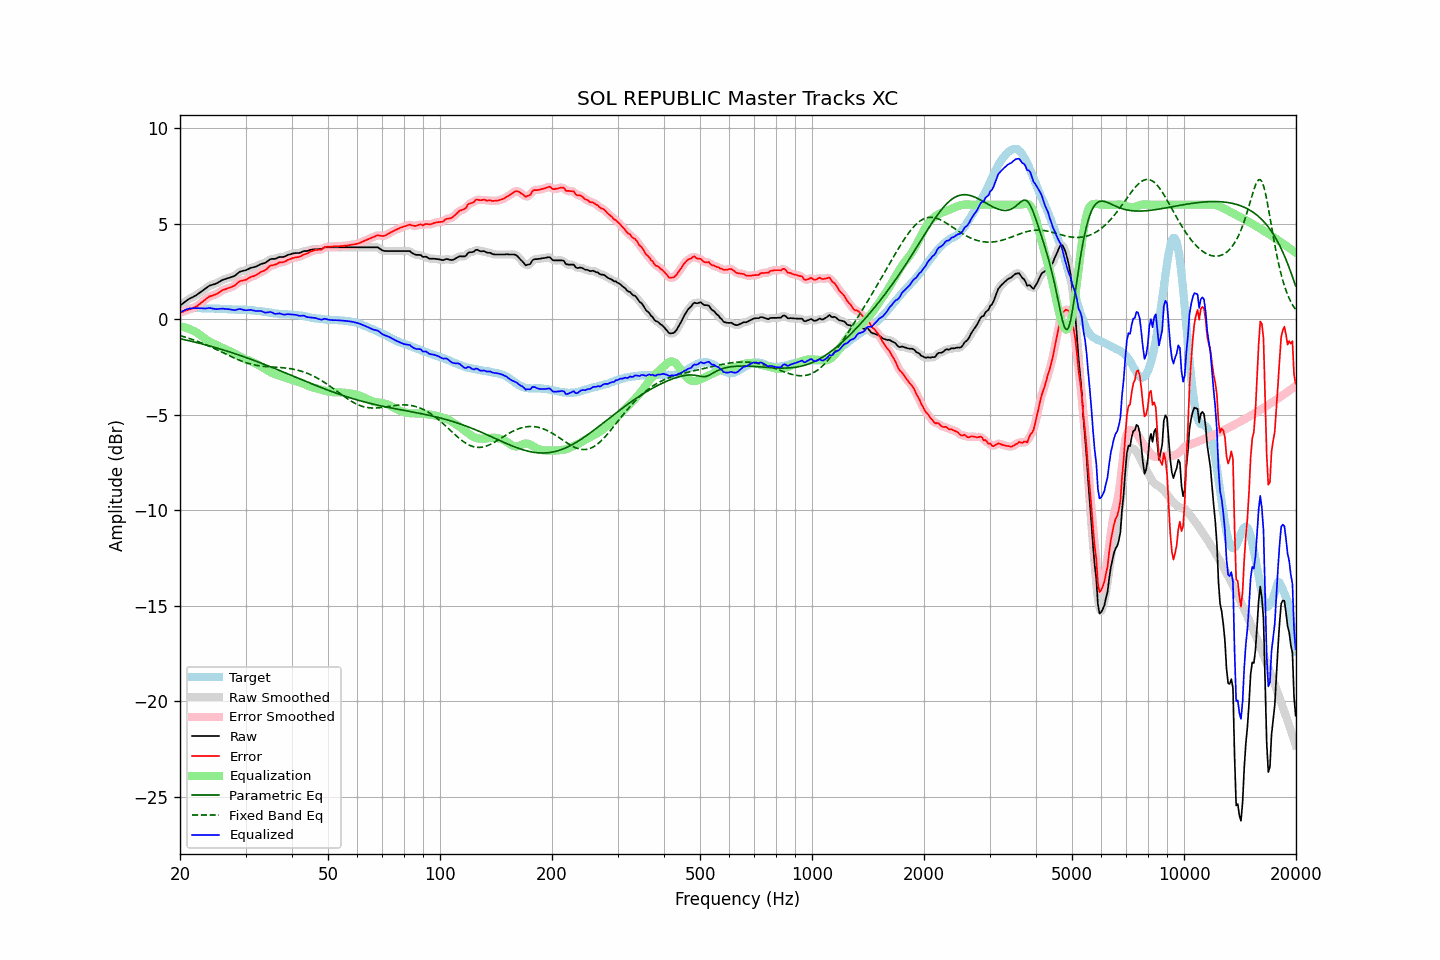

Source data for this figure (header and first rows):
frequency, raw, error, smoothed, error_smoothed, equalization, parametric_eq, fixed_band_eq, equalized_raw, equalized_smoothed, target
20.00, 0.71, 0.35, 0.71, 0.35, -0.36, -1.02, -0.85, 0.35, 0.35, 0.37
20.20, 0.78, 0.38, 0.78, 0.38, -0.38, -1.04, -0.88, 0.40, 0.40, 0.41
20.40, 0.84, 0.40, 0.85, 0.41, -0.40, -1.05, -0.90, 0.44, 0.45, 0.45
20.61, 0.91, 0.45, 0.91, 0.44, -0.42, -1.07, -0.93, 0.49, 0.49, 0.46
20.81, 0.97, 0.47, 0.97, 0.47, -0.45, -1.09, -0.95, 0.52, 0.52, 0.50
21.02, 1.03, 0.49, 1.03, 0.50, -0.48, -1.11, -0.98, 0.55, 0.55, 0.54
21.23, 1.08, 0.53, 1.08, 0.52, -0.51, -1.13, -1.01, 0.57, 0.56, 0.55
21.44, 1.12, 0.55, 1.12, 0.55, -0.55, -1.15, -1.04, 0.57, 0.57, 0.57
21.66, 1.16, 0.58, 1.16, 0.58, -0.59, -1.17, -1.07, 0.57, 0.58, 0.58
21.87, 1.21, 0.63, 1.21, 0.62, -0.63, -1.19, -1.10, 0.58, 0.58, 0.58
22.09, 1.25, 0.66, 1.26, 0.67, -0.68, -1.21, -1.13, 0.58, 0.58, 0.59
22.31, 1.31, 0.72, 1.31, 0.72, -0.73, -1.23, -1.16, 0.58, 0.58, 0.59
22.54, 1.37, 0.78, 1.37, 0.78, -0.79, -1.25, -1.19, 0.58, 0.58, 0.59
22.76, 1.43, 0.85, 1.43, 0.85, -0.85, -1.27, -1.22, 0.58, 0.58, 0.58
22.99, 1.49, 0.92, 1.49, 0.92, -0.92, -1.30, -1.26, 0.57, 0.57, 0.57
23.22, 1.55, 0.98, 1.55, 0.99, -0.99, -1.32, -1.29, 0.57, 0.57, 0.57
23.45, 1.61, 1.05, 1.62, 1.06, -1.05, -1.34, -1.33, 0.57, 0.57, 0.56
23.69, 1.68, 1.12, 1.68, 1.12, -1.10, -1.36, -1.36, 0.58, 0.58, 0.56
23.92, 1.74, 1.18, 1.74, 1.17, -1.15, -1.39, -1.40, 0.59, 0.58, 0.56
24.16, 1.78, 1.21, 1.78, 1.21, -1.20, -1.41, -1.44, 0.59, 0.58, 0.57
24.40, 1.80, 1.23, 1.81, 1.24, -1.24, -1.43, -1.48, 0.56, 0.57, 0.57
24.65, 1.83, 1.27, 1.83, 1.27, -1.28, -1.46, -1.52, 0.55, 0.55, 0.56
24.89, 1.85, 1.29, 1.86, 1.30, -1.32, -1.48, -1.56, 0.53, 0.54, 0.56
25.14, 1.89, 1.34, 1.90, 1.34, -1.36, -1.51, -1.60, 0.53, 0.54, 0.56
25.39, 1.94, 1.39, 1.94, 1.39, -1.40, -1.53, -1.64, 0.54, 0.54, 0.56
25.65, 1.99, 1.45, 1.99, 1.45, -1.44, -1.56, -1.68, 0.55, 0.55, 0.55
25.91, 2.04, 1.51, 2.04, 1.50, -1.48, -1.58, -1.72, 0.56, 0.56, 0.54
26.16, 2.08, 1.55, 2.08, 1.54, -1.52, -1.61, -1.76, 0.56, 0.55, 0.54
26.43, 2.10, 1.57, 2.11, 1.57, -1.56, -1.63, -1.80, 0.54, 0.55, 0.54
26.69, 2.13, 1.60, 2.13, 1.60, -1.60, -1.66, -1.84, 0.54, 0.54, 0.53
26.96, 2.16, 1.64, 2.16, 1.63, -1.63, -1.69, -1.88, 0.53, 0.53, 0.52
27.23, 2.18, 1.66, 2.19, 1.66, -1.67, -1.71, -1.92, 0.52, 0.52, 0.52
27.50, 2.21, 1.69, 2.21, 1.69, -1.71, -1.74, -1.96, 0.51, 0.50, 0.52
27.77, 2.24, 1.73, 2.24, 1.73, -1.75, -1.77, -2.00, 0.49, 0.49, 0.51
28.05, 2.27, 1.76, 2.28, 1.78, -1.80, -1.80, -2.04, 0.47, 0.49, 0.51
28.33, 2.34, 1.84, 2.34, 1.84, -1.85, -1.82, -2.07, 0.50, 0.50, 0.50
28.62, 2.41, 1.91, 2.41, 1.91, -1.89, -1.85, -2.11, 0.52, 0.52, 0.50
28.90, 2.48, 1.98, 2.47, 1.97, -1.94, -1.88, -2.15, 0.54, 0.53, 0.50
29.19, 2.51, 2.01, 2.51, 2.01, -1.99, -1.91, -2.18, 0.53, 0.53, 0.50
29.48, 2.53, 2.03, 2.53, 2.03, -2.03, -1.94, -2.21, 0.50, 0.51, 0.51
29.78, 2.55, 2.06, 2.55, 2.05, -2.07, -1.97, -2.24, 0.48, 0.48, 0.50
30.08, 2.57, 2.07, 2.58, 2.08, -2.10, -2.00, -2.27, 0.47, 0.48, 0.50
30.38, 2.61, 2.13, 2.61, 2.12, -2.13, -2.03, -2.30, 0.48, 0.48, 0.48
30.68, 2.65, 2.17, 2.65, 2.17, -2.16, -2.06, -2.32, 0.49, 0.49, 0.48
30.99, 2.69, 2.22, 2.69, 2.21, -2.20, -2.09, -2.34, 0.49, 0.49, 0.47
31.30, 2.71, 2.24, 2.71, 2.24, -2.24, -2.12, -2.37, 0.48, 0.48, 0.47
31.61, 2.73, 2.26, 2.73, 2.27, -2.28, -2.15, -2.38, 0.46, 0.46, 0.47
31.93, 2.75, 2.30, 2.76, 2.31, -2.32, -2.18, -2.40, 0.43, 0.44, 0.45
32.24, 2.79, 2.36, 2.79, 2.35, -2.36, -2.22, -2.42, 0.43, 0.43, 0.44
32.57, 2.83, 2.40, 2.84, 2.41, -2.40, -2.25, -2.43, 0.43, 0.44, 0.43
32.89, 2.88, 2.46, 2.88, 2.46, -2.44, -2.28, -2.44, 0.44, 0.43, 0.42
33.22, 2.91, 2.51, 2.91, 2.50, -2.50, -2.31, -2.45, 0.42, 0.41, 0.40
33.55, 2.93, 2.53, 2.93, 2.54, -2.55, -2.35, -2.46, 0.38, 0.38, 0.40
33.89, 2.95, 2.57, 2.96, 2.58, -2.60, -2.38, -2.47, 0.35, 0.36, 0.38
34.23, 3.01, 2.64, 3.01, 2.64, -2.66, -2.41, -2.48, 0.36, 0.36, 0.38
34.57, 3.07, 2.72, 3.08, 2.72, -2.71, -2.45, -2.49, 0.37, 0.37, 0.35
34.92, 3.14, 2.80, 3.13, 2.78, -2.75, -2.48, -2.49, 0.39, 0.37, 0.34
35.27, 3.16, 2.82, 3.16, 2.82, -2.80, -2.51, -2.50, 0.36, 0.36, 0.34
35.62, 3.16, 2.84, 3.17, 2.84, -2.84, -2.55, -2.50, 0.32, 0.32, 0.32
35.97, 3.16, 2.86, 3.17, 2.86, -2.88, -2.58, -2.51, 0.29, 0.30, 0.31
... 635 more rows
